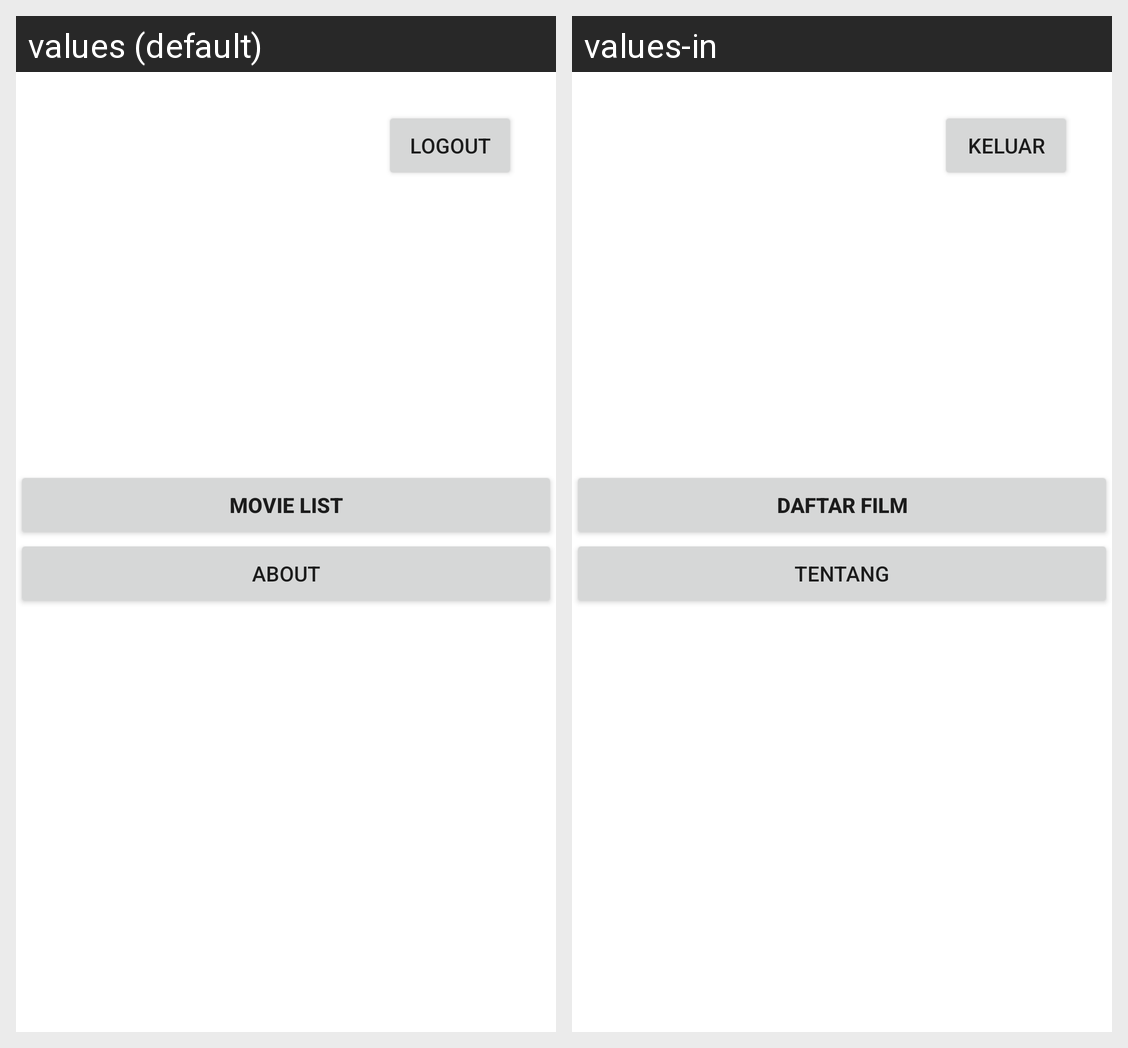

Here is an Android app screen in its default locale and in the app's own translations. Write out the translated-string differences for the strings that appear on this screen.
Android screen res/layout/activity_main.xml rendered under 2 locales, left to right: values (default), values-in. Device: Nexus 5 (rendered at 1080×1920; each locale shown at half size, 540×960, under a caption strip naming it); theme Theme.MovieList.
Strings drawn on this screen, with the default value and each locale's value (text and hints the layout hard-codes, and strings that could not be matched under every locale, appear in the picture but are not listed):

movie_list
  values: MOVIE LIST
  values-in: DAFTAR FILM

about
  values: ABOUT
  values-in: TENTANG

btn_logout
  values: LOGOUT
  values-in: KELUAR
